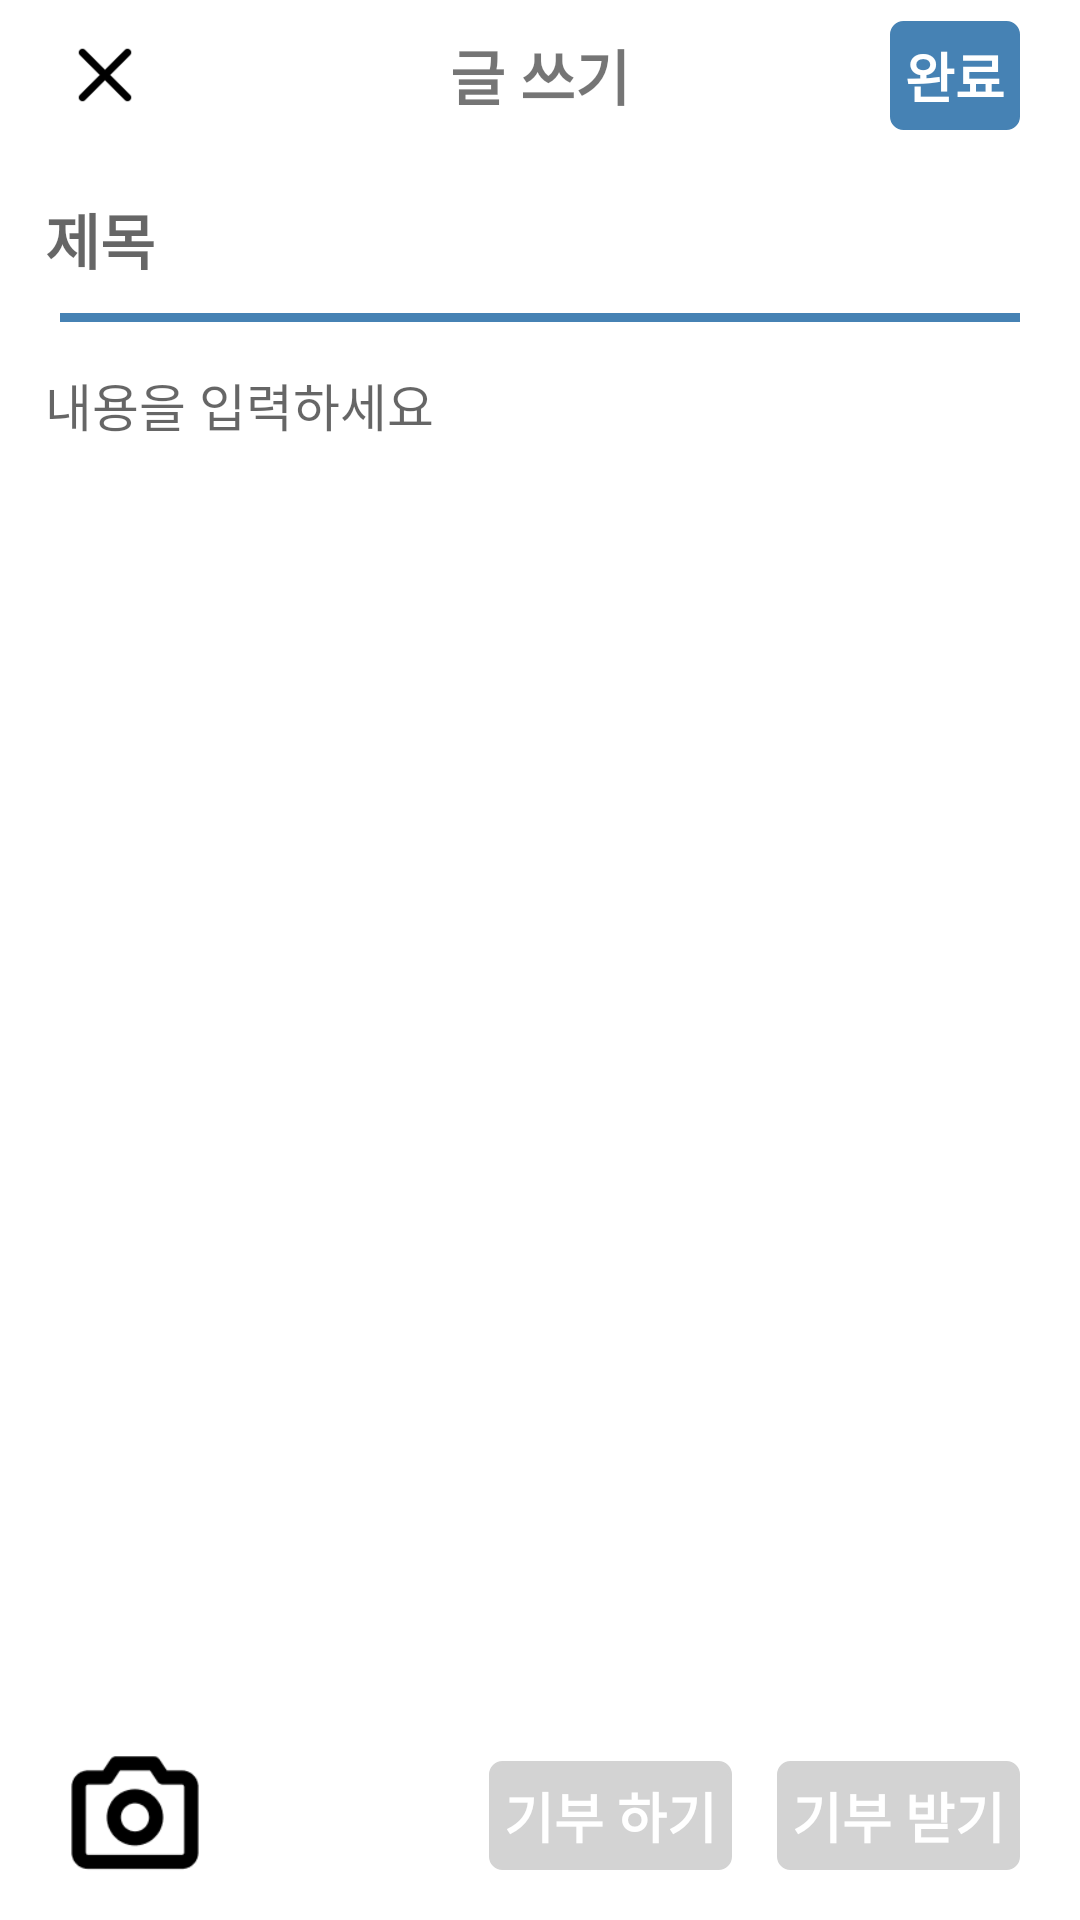

Layout XML and referenced resources for this Android screen:
<!-- AndroidManifest.xml: application theme Theme.GipuAndroid -->
<!-- res/layout/infowriting_activity.xml -->
<?xml version="1.0" encoding="utf-8"?>
<androidx.constraintlayout.widget.ConstraintLayout xmlns:android="http://schemas.android.com/apk/res/android"
    xmlns:app="http://schemas.android.com/apk/res-auto"
    xmlns:tools="http://schemas.android.com/tools"
    android:layout_width="match_parent"
    android:layout_height="match_parent">

    <ImageView
        android:id="@+id/writing_back"
        android:layout_width="30dp"
        android:layout_height="30dp"
        android:layout_marginStart="20dp"
        app:layout_constraintBottom_toTopOf="@+id/scrollView2"
        app:layout_constraintStart_toStartOf="parent"
        app:layout_constraintTop_toTopOf="parent"
        app:srcCompat="@drawable/cancel" />

    <TextView
        android:id="@+id/writing_category"
        android:layout_width="wrap_content"
        android:layout_height="wrap_content"
        android:text="글 쓰기"
        android:textSize="20dp"
        android:textStyle="bold"
        app:layout_constraintBottom_toTopOf="@+id/scrollView2"
        app:layout_constraintEnd_toEndOf="parent"
        app:layout_constraintStart_toStartOf="parent"
        app:layout_constraintTop_toTopOf="parent" />

    <TextView
        android:id="@+id/writing_finish"
        android:layout_width="wrap_content"
        android:layout_height="wrap_content"
        android:layout_marginEnd="20dp"
        android:padding="5dp"
        android:text="완료"
        android:textSize="18dp"
        android:textStyle="bold"
        android:gravity="center"
        android:textColor="#FFFFFF"
        android:background="@drawable/background_category"
        app:layout_constraintBottom_toTopOf="@+id/scrollView2"
        app:layout_constraintEnd_toEndOf="parent"
        app:layout_constraintTop_toTopOf="parent" />

    <ScrollView
        android:id="@+id/scrollView2"
        android:layout_width="match_parent"
        android:layout_height="match_parent"
        android:layout_marginTop="50dp"
        android:layout_marginBottom="70dp"
        app:layout_constraintBottom_toBottomOf="parent"
        app:layout_constraintTop_toTopOf="parent">

        <androidx.constraintlayout.widget.ConstraintLayout
            android:layout_width="match_parent"
            android:layout_height="wrap_content">

            <LinearLayout
                android:layout_width="match_parent"
                android:layout_height="match_parent"
                android:orientation="vertical">

                <EditText
                    android:id="@+id/writing_title"
                    android:layout_width="match_parent"
                    android:layout_height="wrap_content"
                    android:layout_marginStart="15dp"
                    android:layout_marginTop="15dp"
                    android:layout_marginEnd="15dp"
                    android:hint="제목"
                    android:textSize="20dp"
                    android:textStyle="bold"
                    android:background="@null"
                    />

                <View
                    android:id="@+id/writing_titlecontentDivider"
                    android:layout_width="match_parent"
                    android:layout_height="3dp"
                    android:layout_marginStart="20dp"
                    android:layout_marginTop="10dp"
                    android:layout_marginEnd="20dp"
                    android:background="#4682B4" />

                <EditText
                    android:id="@+id/writing_content"
                    android:layout_width="match_parent"
                    android:layout_height="wrap_content"
                    android:layout_marginStart="15dp"
                    android:layout_marginTop="15dp"
                    android:layout_marginEnd="15dp"
                    android:hint="내용을 입력하세요"
                    android:background="@null"
                    android:textSize="17dp" />

            </LinearLayout>

        </androidx.constraintlayout.widget.ConstraintLayout>
    </ScrollView>

    <ImageView
        android:id="@+id/camera"
        android:layout_width="50dp"
        android:layout_height="50dp"
        android:layout_marginStart="20dp"
        app:layout_constraintBottom_toBottomOf="parent"
        app:layout_constraintStart_toStartOf="parent"
        app:layout_constraintTop_toBottomOf="@+id/scrollView2"
        app:srcCompat="@drawable/cameara" />

    <TextView
        android:id="@+id/writing_get"
        android:layout_width="wrap_content"
        android:layout_height="wrap_content"
        android:layout_marginEnd="20dp"
        android:background="@drawable/background_gray"
        android:gravity="center"
        android:padding="5dp"
        android:text="기부 받기"
        android:textColor="#FFFFFF"
        android:textSize="18dp"
        android:textStyle="bold"
        app:layout_constraintBottom_toBottomOf="parent"
        app:layout_constraintEnd_toEndOf="parent"
        app:layout_constraintTop_toBottomOf="@+id/scrollView2" />

    <TextView
        android:id="@+id/writing_give"
        android:layout_width="wrap_content"
        android:layout_height="wrap_content"
        android:layout_marginEnd="15dp"
        android:background="@drawable/background_gray"
        android:gravity="center"
        android:padding="5dp"
        android:text="기부 하기"
        android:textColor="#FFFFFF"
        android:textSize="18dp"
        android:textStyle="bold"
        app:layout_constraintBottom_toBottomOf="parent"
        app:layout_constraintEnd_toStartOf="@+id/writing_get"
        app:layout_constraintTop_toBottomOf="@+id/scrollView2" />

</androidx.constraintlayout.widget.ConstraintLayout>
<!-- resources referenced by this layout -->
<resources>
  <!-- drawable background_category (drawable) -->
  <?xml version="1.0" encoding="utf-8"?>
  <selector xmlns:android="http://schemas.android.com/apk/res/android">
      <item android:state_focused="false" android:state_pressed="false">
          <shape>
              <solid android:color="#4682B4"/>
              <stroke android:color="#4682B4"
                  android:width="1dp"/>
              <corners android:radius="4dp" />
          </shape>
      </item>
  
  </selector>
  <!-- drawable background_gray (drawable) -->
  <?xml version="1.0" encoding="utf-8"?>
  <selector xmlns:android="http://schemas.android.com/apk/res/android">
      <item android:state_focused="false" android:state_pressed="false">
          <shape>
              <solid android:color="#D3D3D3"/>
              <stroke android:color="#D3D3D3"
                  android:width="1dp"/>
              <corners android:radius="4dp" />
          </shape>
      </item>
  </selector>
  <!-- drawable cameara: png bitmap (drawable, 1578 bytes) -->
  <!-- drawable cancel: png bitmap (drawable, 529 bytes) -->
  <style name="Theme.GipuAndroid" parent="Theme.MaterialComponents.DayNight.DarkActionBar">
          
          <item name="colorPrimary">@color/purple_500</item>
          <item name="colorPrimaryVariant">#4682B4</item>
          <item name="colorOnPrimary">@color/white</item>
          
          <item name="colorSecondary">@color/teal_200</item>
          <item name="colorSecondaryVariant">@color/teal_700</item>
          <item name="colorOnSecondary">@color/black</item>
          
          <item name="android:statusBarColor">?attr/colorPrimaryVariant</item>
          
          <item name="windowNoTitle">true</item>
      </style>
  <!-- not gathered from this repository: default colours our renderer supplied (Android Studio template values) -->
  <color name="purple_500">#FF6200EE</color>
  <color name="teal_200">#FF03DAC5</color>
  <color name="teal_700">#FF018786</color>
  <color name="black">#FF000000</color>
  <color name="white">#FFFFFFFF</color>
</resources>
